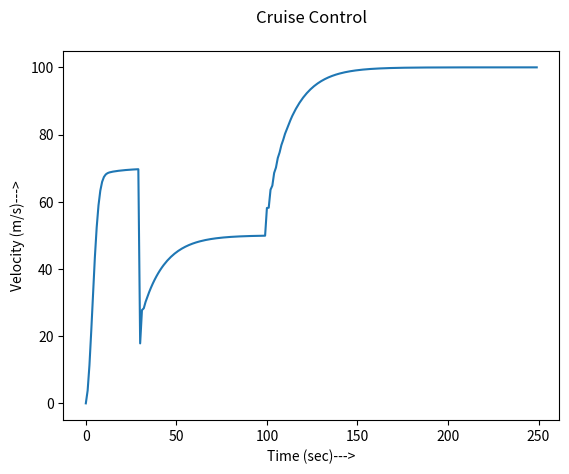

Generate this figure with matplotlib:
import numpy as np
import matplotlib.pyplot as plt

m = 1200
v=0
Vel=[]
t=0
T_Fr = [30, 100, 250]
V_Fr = [70, 50, 100]
Time = [i for i in range(250)]
b = 50
kp = 52
ki = 8
kd = 0
j = 0
while(t != 250):
    r = V_Fr[j]
    old_e = 0
    E = 0
    while t!= T_Fr[j]:
        e = r-v
        e_dot = e - old_e
        E = E + e
        u = kp*e + kd*e_dot + ki*E
        old_e = e
        v = (m*v+u*t)/(m+b*t)
        Vel.append(v)
        t+=1
    j=j+1
print(Vel)
plt.plot(Time,Vel)
plt.xlabel('Time (sec)--->')
plt.ylabel('Velocity (m/s)--->')
plt.title("Cruise Control\n")
plt.show()